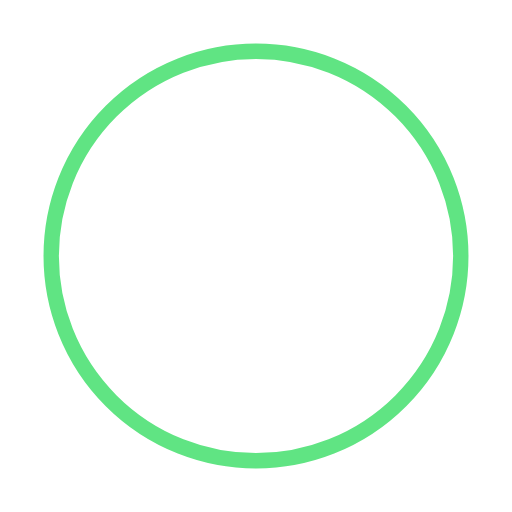
t = 0.00 s
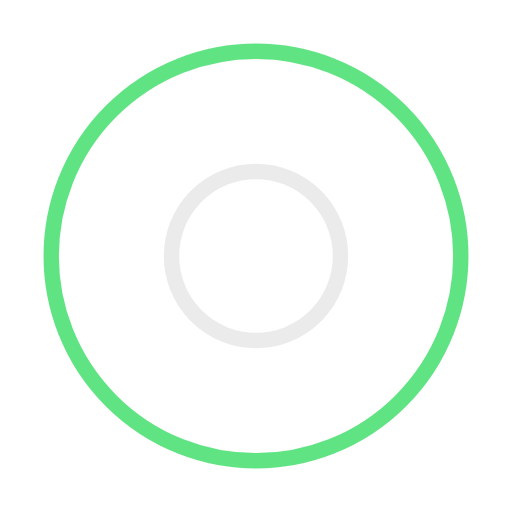
t = 0.50 s
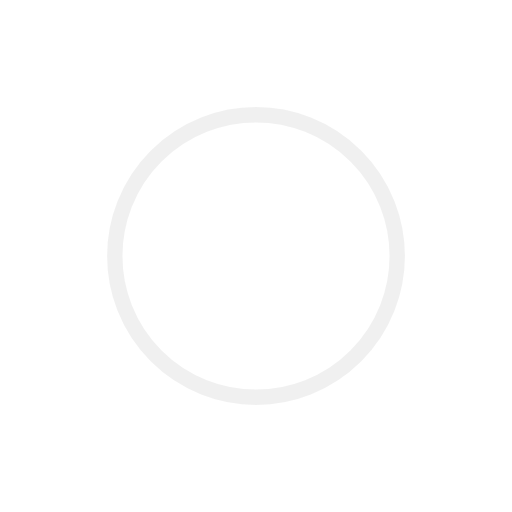
t = 1.00 s
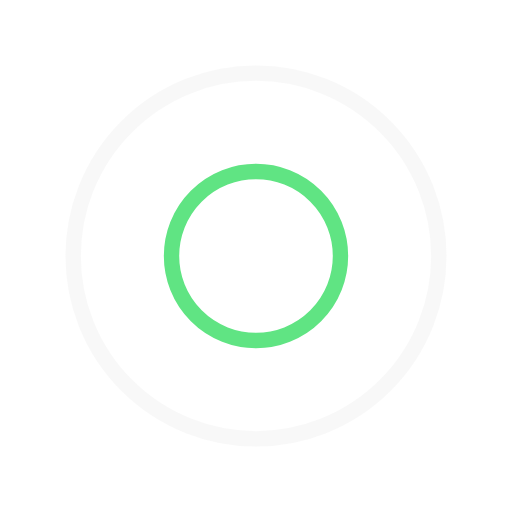
t = 1.50 s
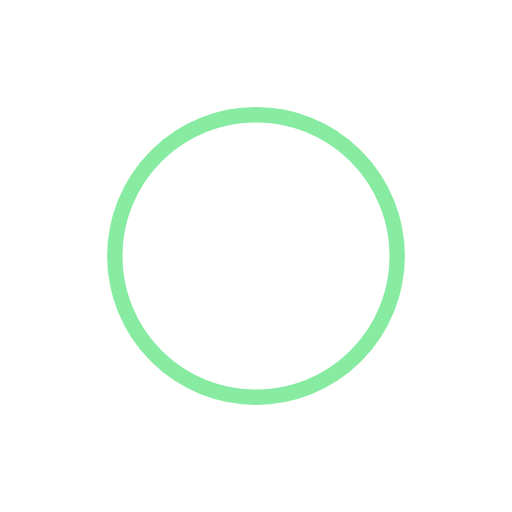
t = 2.00 s
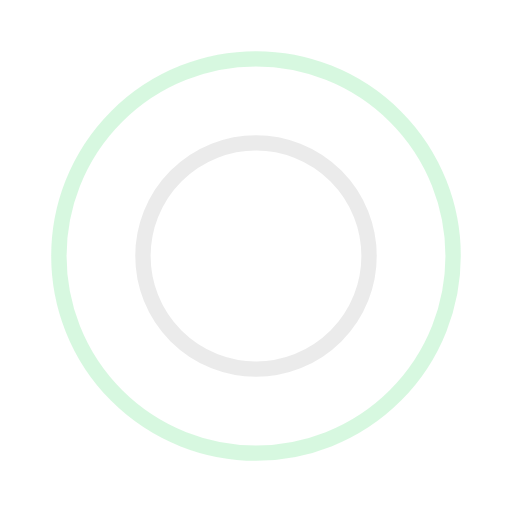
t = 2.67 s

The animated SVG that drew these frames (rendered in a browser with its animation timeline set to each time). Animation: 4 SMIL elements (animate=4); one cycle of 3.00 s, repeats indefinitely.

<?xml version="1.0" encoding="utf-8"?><svg width='80px' height='80px' xmlns="http://www.w3.org/2000/svg" viewBox="0 0 100 100" preserveAspectRatio="xMidYMid" class="uil-ripple"><rect x="0" y="0" width="100" height="100" fill="none" class="bk"></rect><g> <animate attributeName="opacity" dur="2s" repeatCount="indefinite" begin="0s" keyTimes="0;0.33;1" values="1;1;0"></animate><circle cx="50" cy="50" r="40" stroke="#ebebeb" fill="none" stroke-width="3" stroke-linecap="round"><animate attributeName="r" dur="2s" repeatCount="indefinite" begin="0s" keyTimes="0;0.33;1" values="0;22;44"></animate></circle></g><g><animate attributeName="opacity" dur="2s" repeatCount="indefinite" begin="1s" keyTimes="0;0.33;1" values="1;1;0"></animate><circle cx="50" cy="50" r="40" stroke="#60e483" fill="none" stroke-width="3" stroke-linecap="round"><animate attributeName="r" dur="2s" repeatCount="indefinite" begin="1s" keyTimes="0;0.33;1" values="0;22;44"></animate></circle></g></svg>
